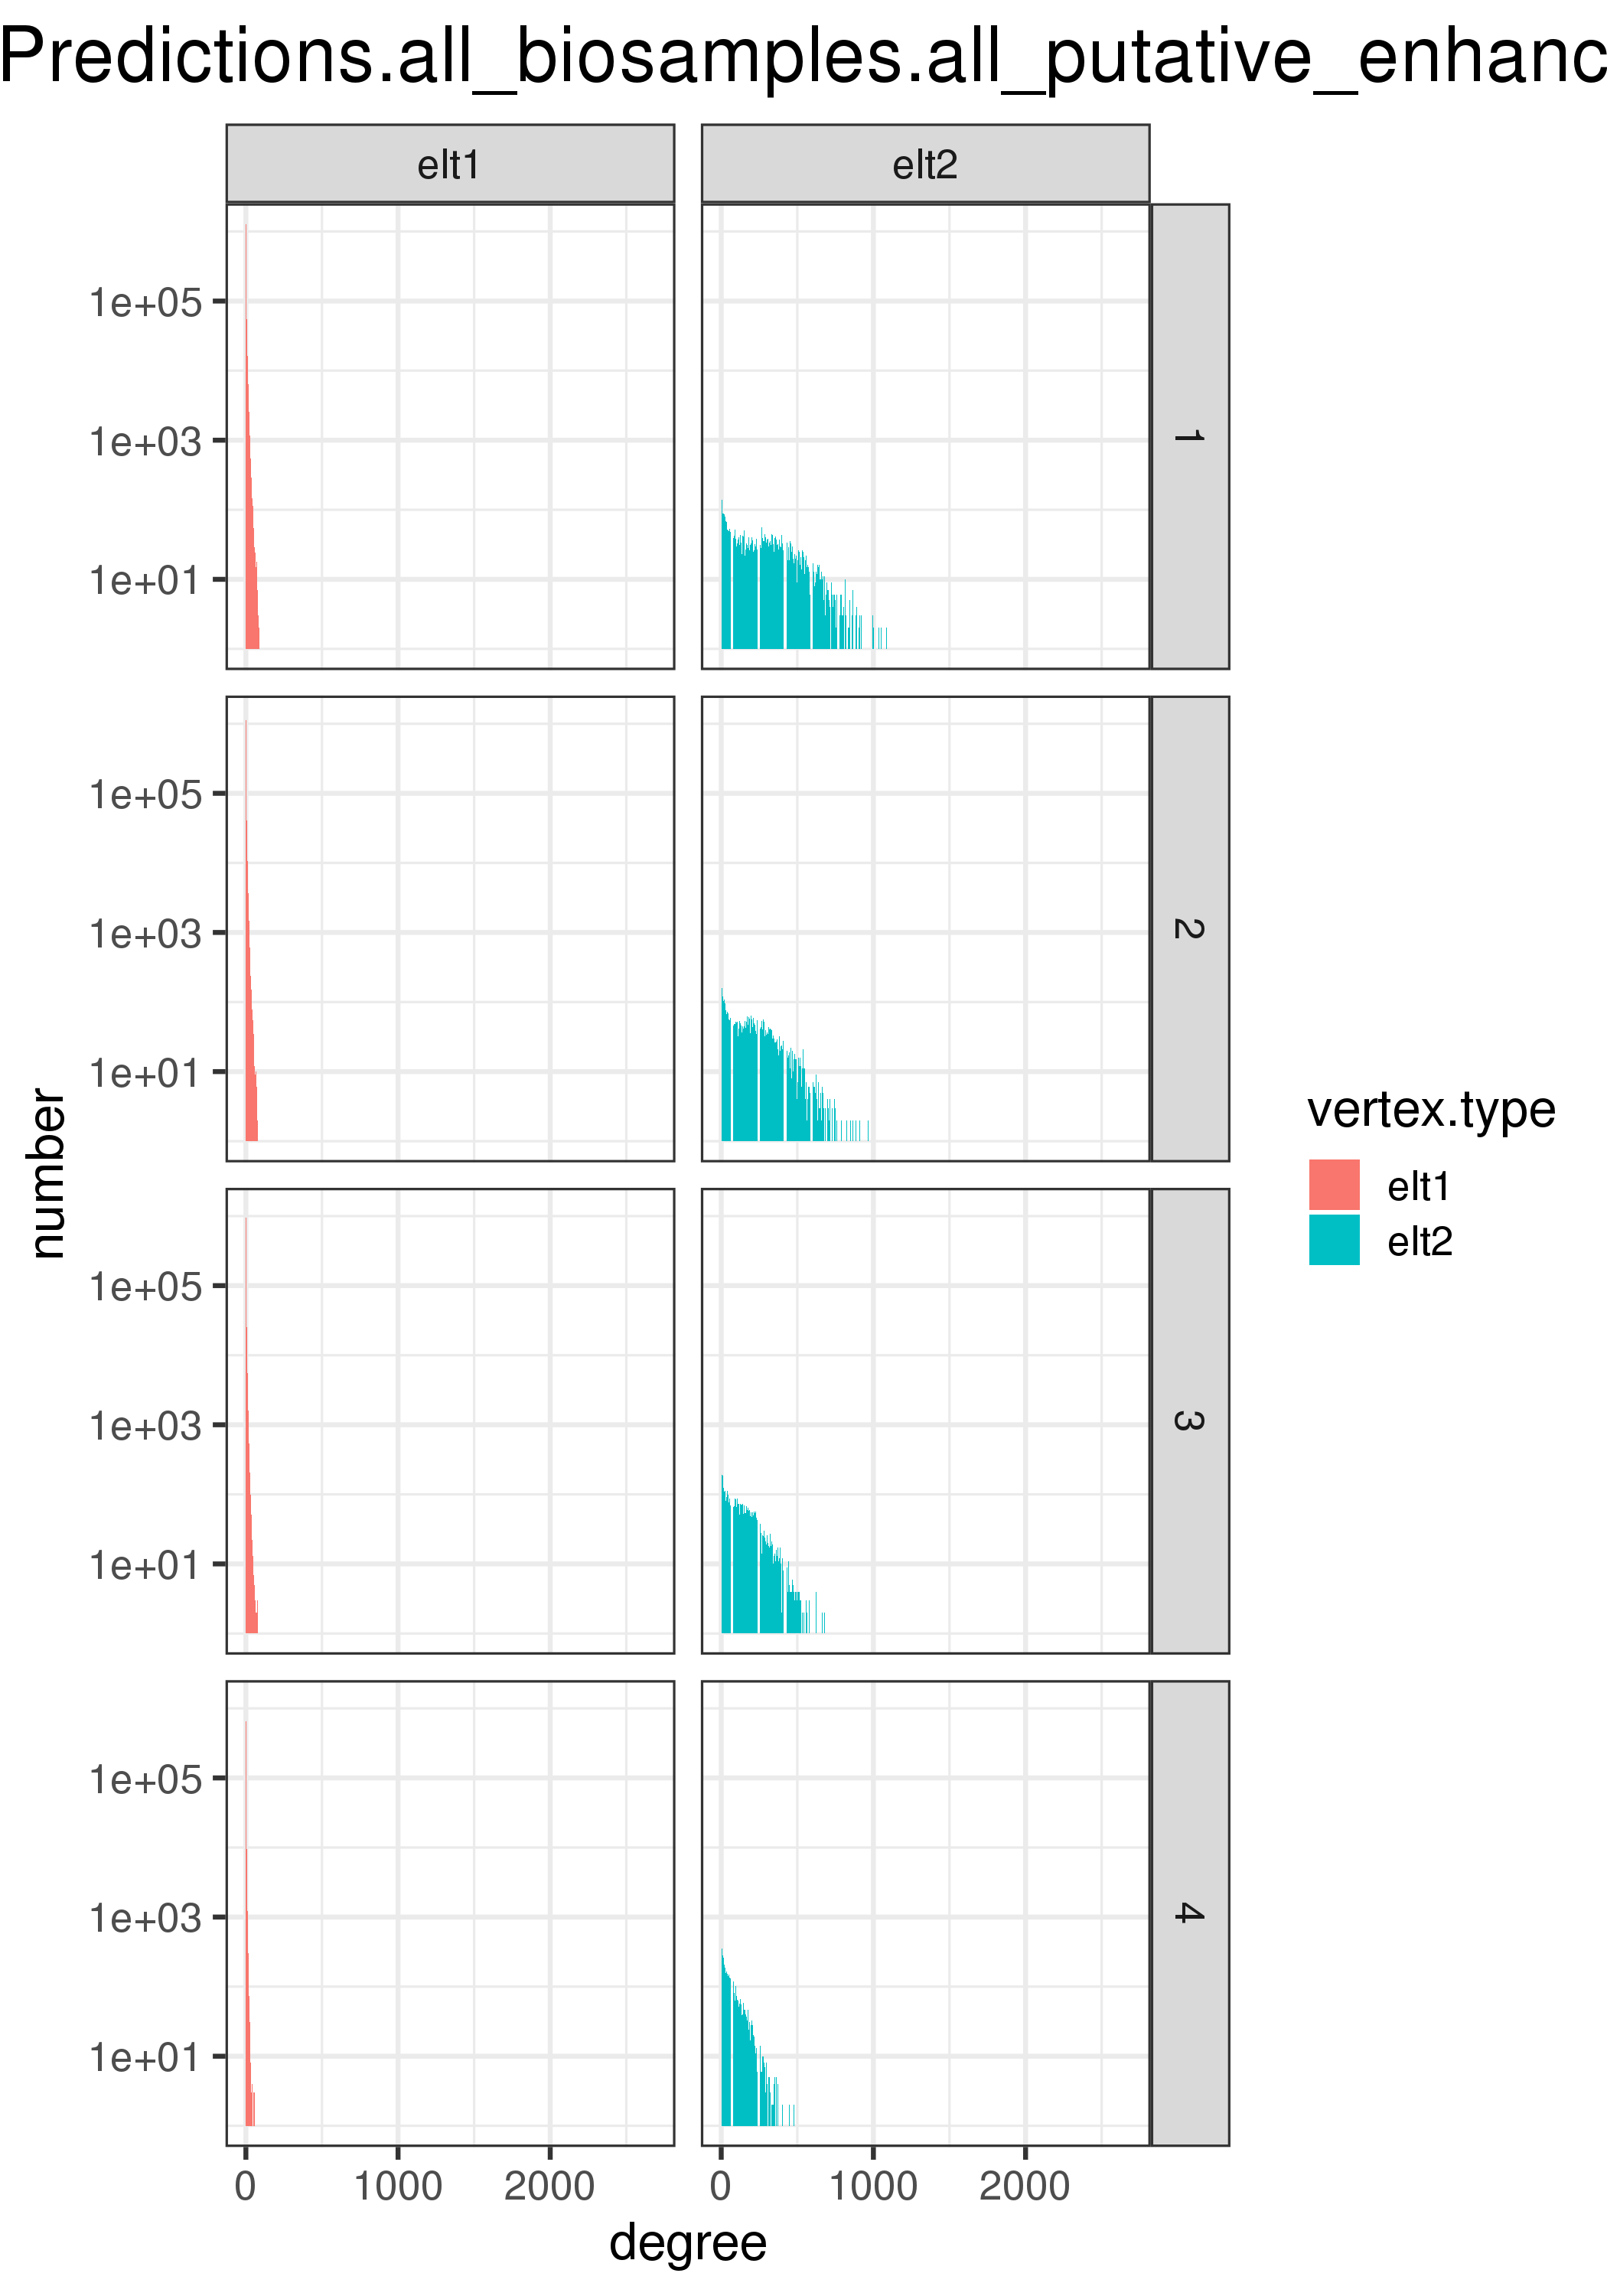

The file beside this chart, header and first rows:
vertex.type	score.quantile	degree	number
elt1	1	1	1261435
elt1	1	2	460295
elt1	1	3	187310
elt1	1	4	116900
elt1	1	5	76293
elt1	1	6	55530
elt1	1	7	40262
elt1	1	8	31202
elt1	1	9	24517
elt1	1	10	19809
elt1	1	11	16350
elt1	1	12	13363
elt1	1	13	10802
elt1	1	14	8829
elt1	1	15	7290
elt1	1	16	6329
elt1	1	17	5022
elt1	1	18	4325
elt1	1	19	3622
elt1	1	20	3083
elt1	1	21	2576
elt1	1	22	2295
elt1	1	23	1958
elt1	1	24	1654
elt1	1	25	1368
elt1	1	26	1157
elt1	1	27	988
elt1	1	28	865
elt1	1	29	720
elt1	1	30	604
elt1	1	31	552
elt1	1	32	498
elt1	1	33	434
elt1	1	34	396
elt1	1	35	293
elt1	1	36	290
elt1	1	37	260
elt1	1	38	222
elt1	1	39	200
elt1	1	40	173
elt1	1	41	145
elt1	1	42	155
elt1	1	43	139
elt1	1	44	121
elt1	1	45	105
elt1	1	46	115
elt1	1	47	81
elt1	1	48	89
elt1	1	49	83
elt1	1	50	76
elt1	1	51	54
elt1	1	52	46
elt1	1	53	54
elt1	1	54	39
elt1	1	55	48
elt1	1	56	29
elt1	1	57	33
elt1	1	58	40
elt1	1	59	27
elt1	1	60	37
... 8,548 more rows
